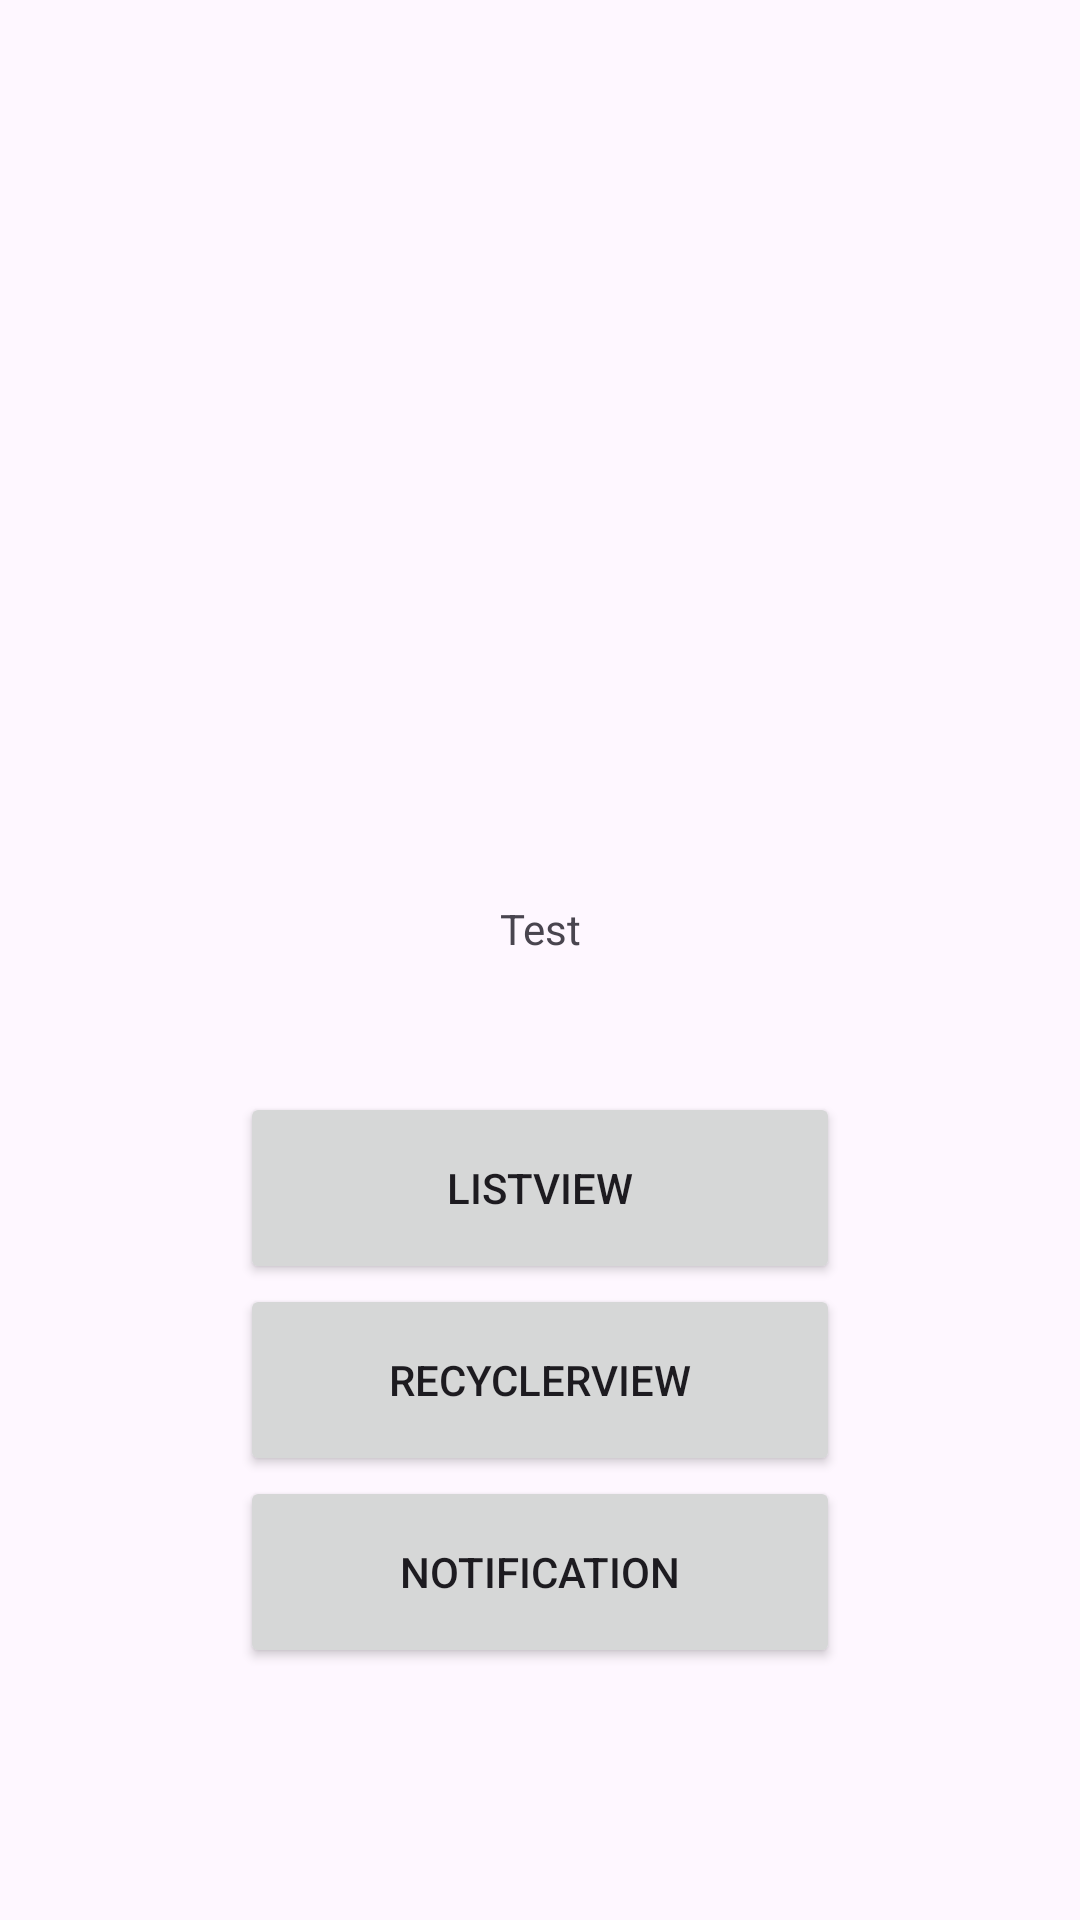

Android layout source for this screen:
<!-- AndroidManifest.xml: application theme Theme.RMP4 -->
<!-- res/layout/fragment_start.xml -->
<?xml version="1.0" encoding="utf-8"?>
<androidx.constraintlayout.widget.ConstraintLayout xmlns:android="http://schemas.android.com/apk/res/android"
    xmlns:app="http://schemas.android.com/apk/res-auto"
    xmlns:tools="http://schemas.android.com/tools"
    android:layout_width="match_parent"
    android:layout_height="match_parent"
    tools:context=".fragments.StartFragment">
    <ImageView
        android:id="@+id/imageView"
        android:layout_width="145dp"
        android:layout_height="170dp"
        android:layout_marginTop="110dp"
        app:layout_constraintBottom_toTopOf="@id/textView"
        app:layout_constraintEnd_toEndOf="parent"
        app:layout_constraintStart_toStartOf="parent"
        app:layout_constraintTop_toTopOf="parent"
        app:srcCompat="@drawable/sun"
        android:contentDescription="@string/todo" />
    <TextView
        android:id="@+id/textView"
        android:layout_width="wrap_content"
        android:layout_height="wrap_content"
        android:layout_marginTop="300dp"
        android:text="@string/title_name1"
        android:textSize="@dimen/text_size"
        app:layout_constraintEnd_toEndOf="parent"
        app:layout_constraintStart_toStartOf="parent"
        app:layout_constraintTop_toTopOf="parent"
        app:layout_constraintTop_toBottomOf="@id/imageView"/>
    <LinearLayout
        android:id="@+id/linearLayout"
        android:layout_width="200dp"
        android:layout_height="320dp"
        android:layout_marginTop="64dp"
        android:orientation="vertical"
        app:layout_constraintEnd_toEndOf="parent"
        app:layout_constraintHorizontal_bias="0.5"
        app:layout_constraintStart_toStartOf="parent"
        app:layout_constraintTop_toTopOf="@id/textView">

        <Button
            android:id="@+id/toListFragment"
            android:layout_width="match_parent"
            android:layout_height="64dp"
            android:text="@string/listview"
            app:layout_constraintStart_toStartOf="parent" />


        <Button
            android:id="@+id/toRecyclerFragment"
            android:layout_width="match_parent"
            android:layout_height="64dp"
            android:text="@string/recyclerview"
            app:layout_constraintStart_toStartOf="parent" />


        <Button
            android:id="@+id/notification"
            android:layout_width="match_parent"
            android:layout_height="64dp"
            android:text="@string/notification"
            app:layout_constraintStart_toStartOf="parent" />

    </LinearLayout>



</androidx.constraintlayout.widget.ConstraintLayout>
<!-- resources referenced by this layout -->
<resources>
  <string name="listview">ListView</string>
  <string name="notification">Notification</string>
  <string name="recyclerview">RecyclerView </string>
  <string name="title_name1">Test</string>
  <string name="todo">TODO</string>
  <style name="Theme.RMP4" parent="Base.Theme.RMP4" />
  <style name="Base.Theme.RMP4" parent="Theme.Material3.DayNight.NoActionBar">
          
          
      </style>
</resources>
